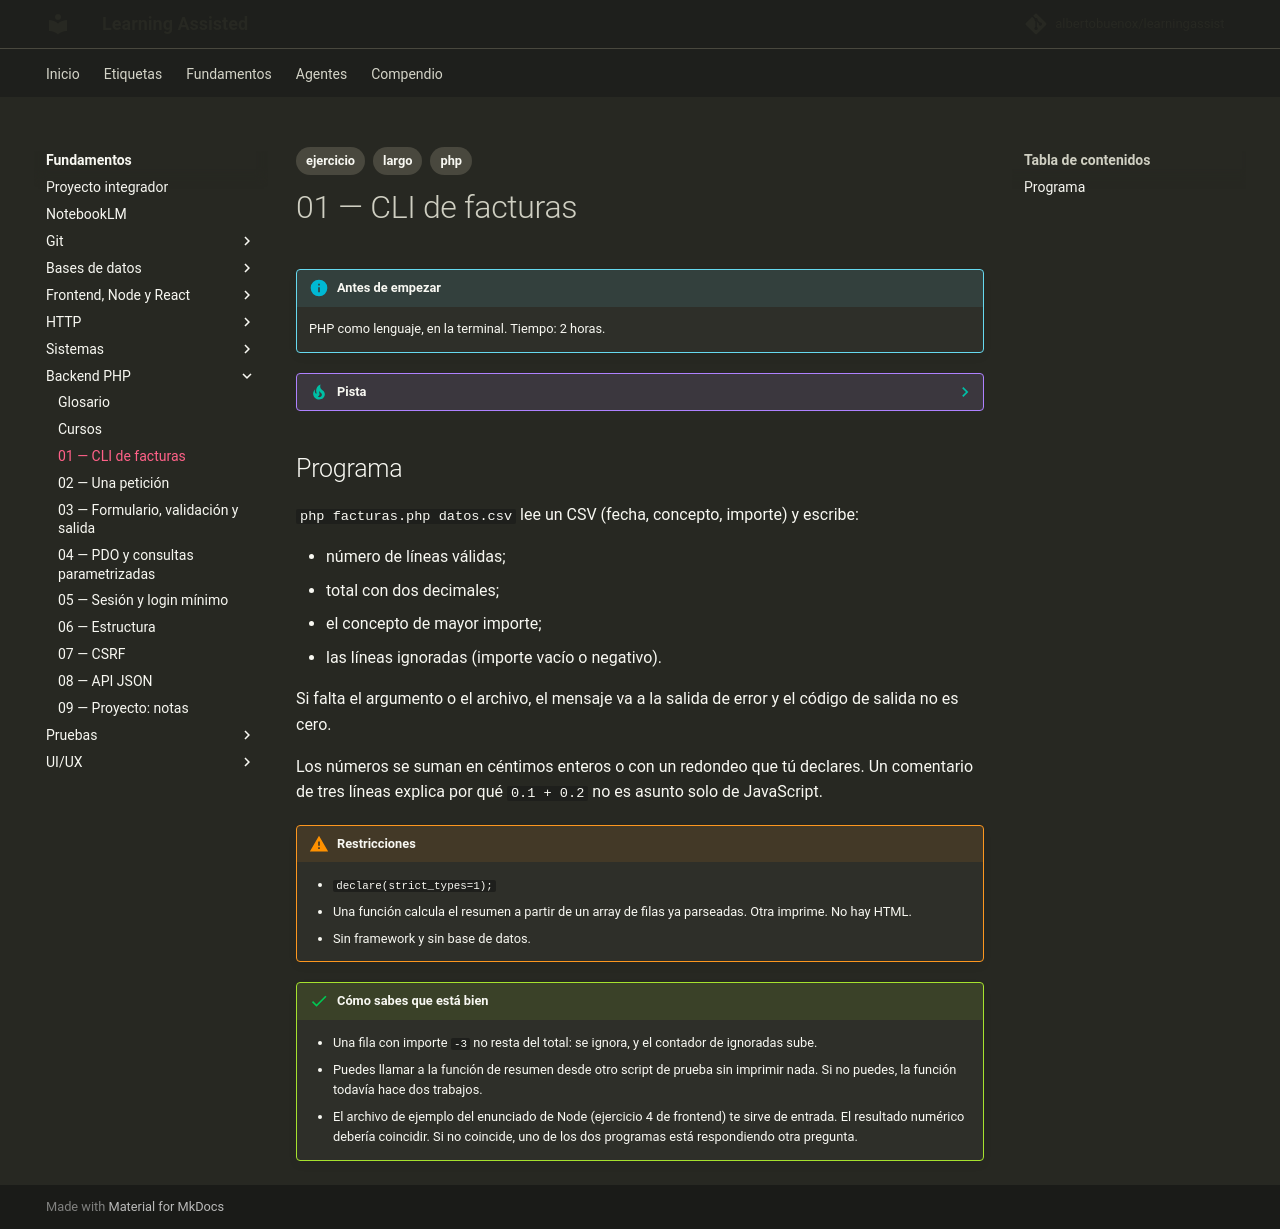

repository: albertobuenox/learningassist · page: fundamentos/05-backend-php/ejercicios/01-cli-facturas/index.html · generator: mkdocs

---
tags:
  - ejercicio
  - largo
  - php
---

# 01 — CLI de facturas

!!! info "Antes de empezar"

    PHP como lenguaje, en la terminal. Tiempo: 2 horas.

??? tip "Pista"

    Apoyo: manual, capítulo de tipos y de funciones. Exercism si la sintaxis se atasca.

## Programa

`php facturas.php datos.csv` lee un CSV (fecha, concepto, importe) y escribe:

- número de líneas válidas;
- total con dos decimales;
- el concepto de mayor importe;
- las líneas ignoradas (importe vacío o negativo).

Si falta el argumento o el archivo, el mensaje va a la salida de error y el código de salida no es cero.

Los números se suman en céntimos enteros o con un redondeo que tú declares. Un comentario de tres líneas explica por qué `0.1 + 0.2` no es asunto solo de JavaScript.

!!! warning "Restricciones"

    - `declare(strict_types=1);`
    - Una función calcula el resumen a partir de un array de filas ya parseadas. Otra imprime. No hay HTML.
    - Sin framework y sin base de datos.

!!! success "Cómo sabes que está bien"

    - Una fila con importe `-3` no resta del total: se ignora, y el contador de ignoradas sube.
    - Puedes llamar a la función de resumen desde otro script de prueba sin imprimir nada. Si no puedes, la función todavía hace dos trabajos.
    - El archivo de ejemplo del enunciado de Node (ejercicio 4 de frontend) te sirve de entrada. El resultado numérico debería coincidir. Si no coincide, uno de los dos programas está respondiendo otra pregunta.
